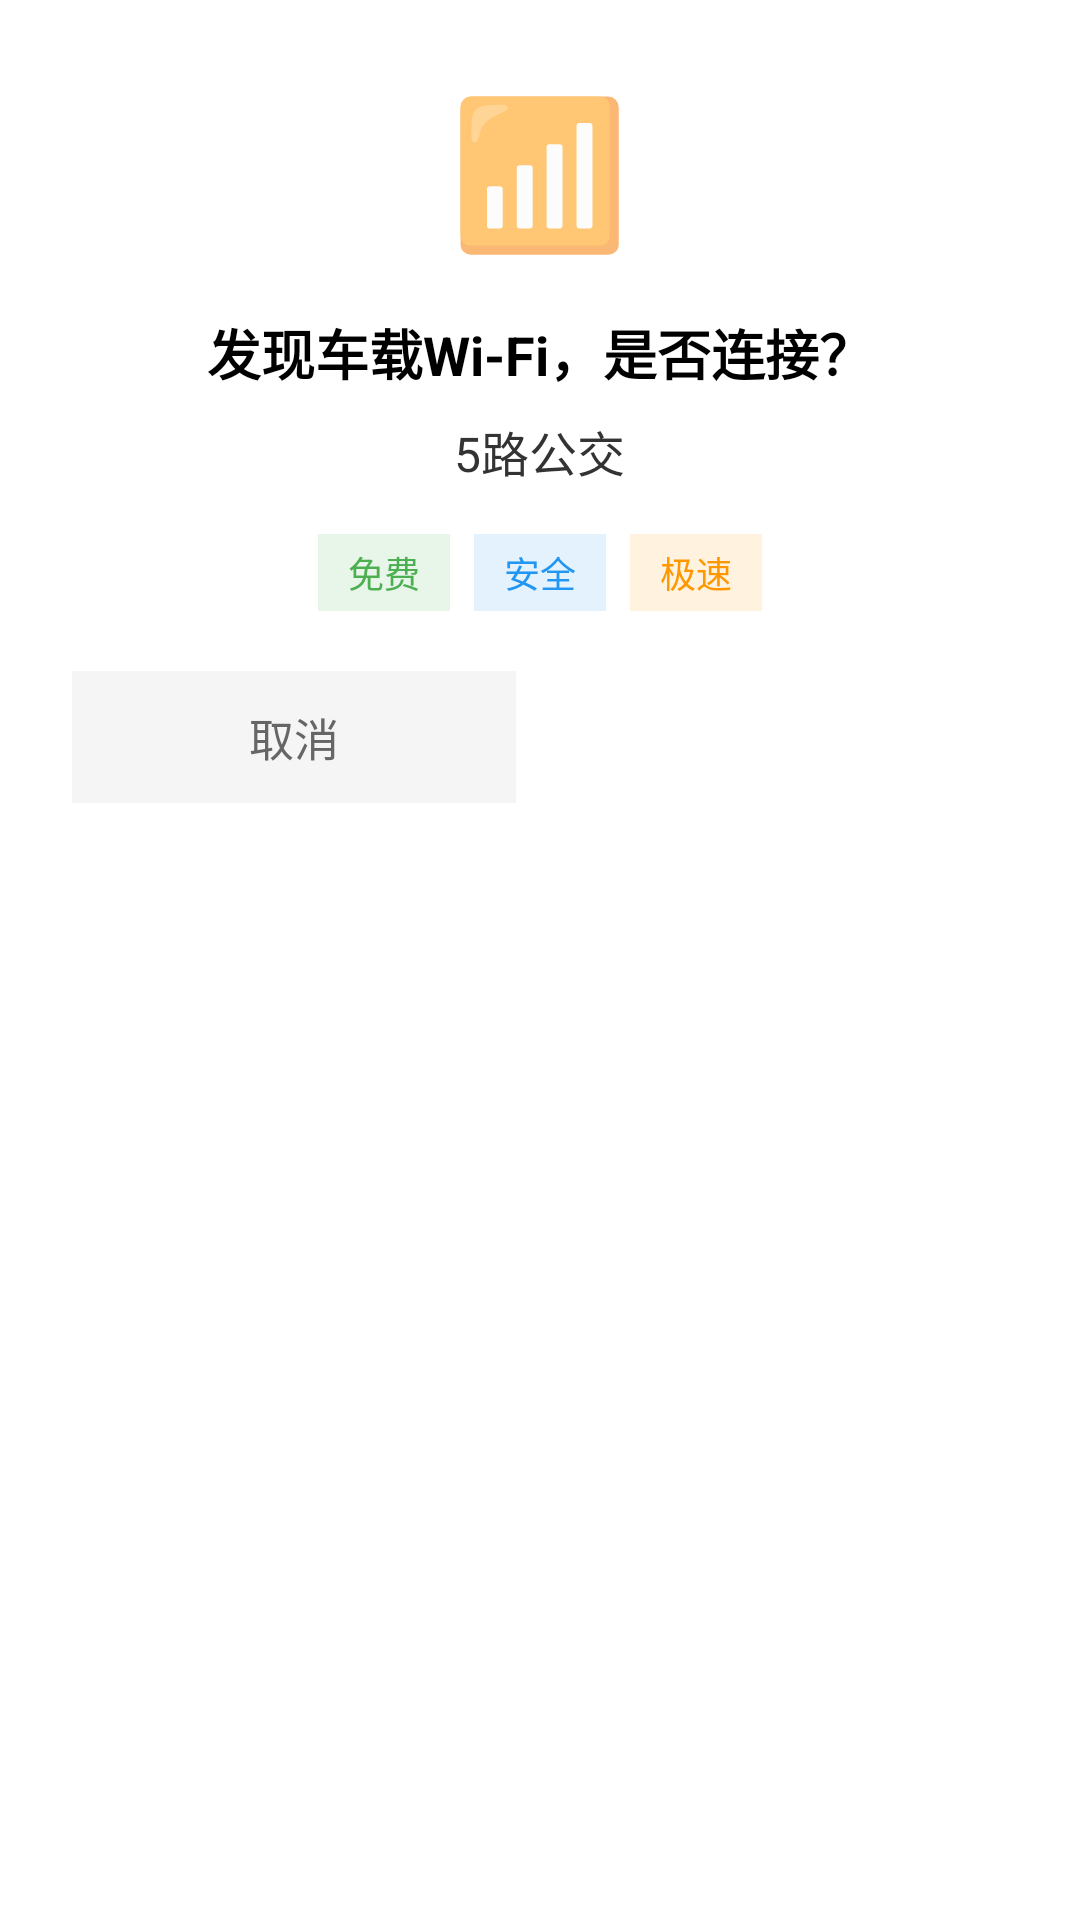

Write the Android layout XML for this screen, with the resource values it uses.
<!-- AndroidManifest.xml: application theme android:Theme.Material.Light -->
<!-- res/layout/dialog_wifi_connect.xml -->
<?xml version="1.0" encoding="utf-8"?>
<LinearLayout xmlns:android="http://schemas.android.com/apk/res/android"
    android:layout_width="match_parent"
    android:layout_height="wrap_content"
    android:orientation="vertical"
    android:background="#FFFFFF"
    android:padding="24dp">

    
    <TextView
        android:layout_width="wrap_content"
        android:layout_height="wrap_content"
        android:text="📶"
        android:textSize="48sp"
        android:layout_gravity="center_horizontal"
        android:layout_marginBottom="16dp"/>

    
    <TextView
        android:layout_width="wrap_content"
        android:layout_height="wrap_content"
        android:text="@string/wifi_connect_title"
        android:textSize="18sp"
        android:textStyle="bold"
        android:textColor="#000000"
        android:layout_gravity="center_horizontal"
        android:layout_marginBottom="8dp"/>

    
    <TextView
        android:layout_width="wrap_content"
        android:layout_height="wrap_content"
        android:text="@string/wifi_bus_route"
        android:textSize="16sp"
        android:textColor="#333333"
        android:layout_gravity="center_horizontal"
        android:layout_marginBottom="16dp"/>

    
    <LinearLayout
        android:layout_width="wrap_content"
        android:layout_height="wrap_content"
        android:orientation="horizontal"
        android:layout_gravity="center_horizontal"
        android:layout_marginBottom="20dp">

        
        <TextView
            android:layout_width="wrap_content"
            android:layout_height="wrap_content"
            android:text="@string/wifi_tag_free"
            android:textSize="12sp"
            android:textColor="#4CAF50"
            android:background="#E8F5E9"
            android:paddingStart="10dp"
            android:paddingEnd="10dp"
            android:paddingTop="4dp"
            android:paddingBottom="4dp"
            android:layout_marginEnd="8dp"/>

        
        <TextView
            android:layout_width="wrap_content"
            android:layout_height="wrap_content"
            android:text="@string/wifi_tag_secure"
            android:textSize="12sp"
            android:textColor="#2196F3"
            android:background="#E3F2FD"
            android:paddingStart="10dp"
            android:paddingEnd="10dp"
            android:paddingTop="4dp"
            android:paddingBottom="4dp"
            android:layout_marginEnd="8dp"/>

        
        <TextView
            android:layout_width="wrap_content"
            android:layout_height="wrap_content"
            android:text="@string/wifi_tag_fast"
            android:textSize="12sp"
            android:textColor="#FF9800"
            android:background="#FFF3E0"
            android:paddingStart="10dp"
            android:paddingEnd="10dp"
            android:paddingTop="4dp"
            android:paddingBottom="4dp"/>
    </LinearLayout>

    
    <LinearLayout
        android:layout_width="match_parent"
        android:layout_height="wrap_content"
        android:orientation="horizontal"
        android:gravity="center">

        
        <TextView
            android:id="@+id/btnWifiCancel"
            android:layout_width="0dp"
            android:layout_height="44dp"
            android:layout_weight="1"
            android:text="@string/btn_cancel"
            android:textSize="15sp"
            android:textColor="#666666"
            android:background="#F5F5F5"
            android:gravity="center"
            android:layout_marginEnd="8dp"
            android:clickable="true"
            android:focusable="true"/>

        
        <TextView
            android:id="@+id/btnWifiConnect"
            android:layout_width="0dp"
            android:layout_height="44dp"
            android:layout_weight="1"
            android:text="@string/wifi_connect_now"
            android:textSize="15sp"
            android:textColor="#FFFFFF"
            android:textStyle="bold"
            android:background="@drawable/button_rounded"
            android:gravity="center"
            android:layout_marginStart="8dp"
            android:clickable="true"
            android:focusable="true"/>
    </LinearLayout>
</LinearLayout>
<!-- resources referenced by this layout -->
<resources>
  <string name="btn_cancel">取消</string>
  <string name="wifi_bus_route">5路公交</string>
  <string name="wifi_connect_now">立即连接</string>
  <string name="wifi_connect_title">发现车载Wi-Fi，是否连接？</string>
  <string name="wifi_tag_fast">极速</string>
  <string name="wifi_tag_free">免费</string>
  <string name="wifi_tag_secure">安全</string>
</resources>
